Run: headless pygame with SDL's dummy video driver; simulated clock (each Clock.tick advances the game by its frame time, no real sleeping); random seed 0; keys injected as events and as key.get_pressed() state; no mouse input; restart key R tapped at the start of phases 3 and 4.
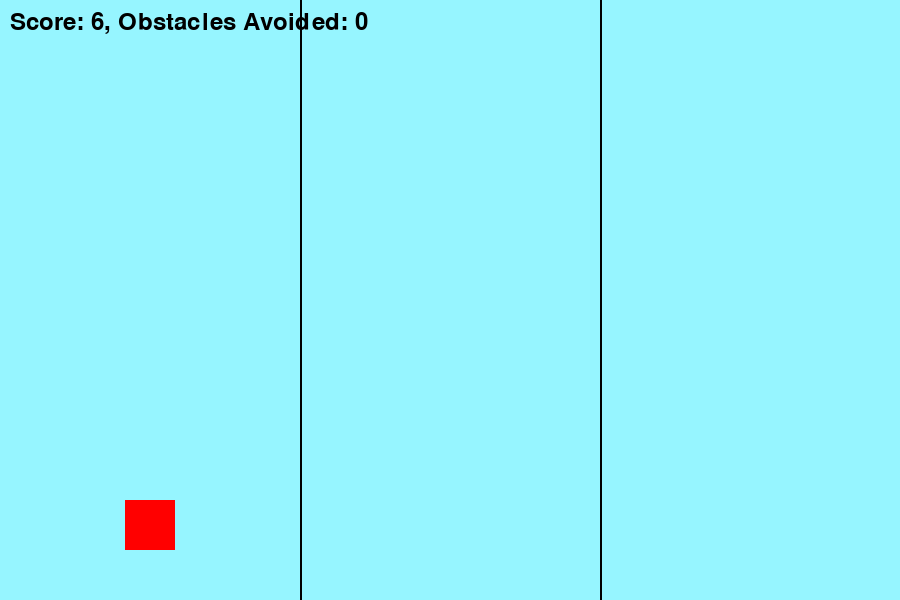
Frame 1 of 3 · flips 1–60 · no input
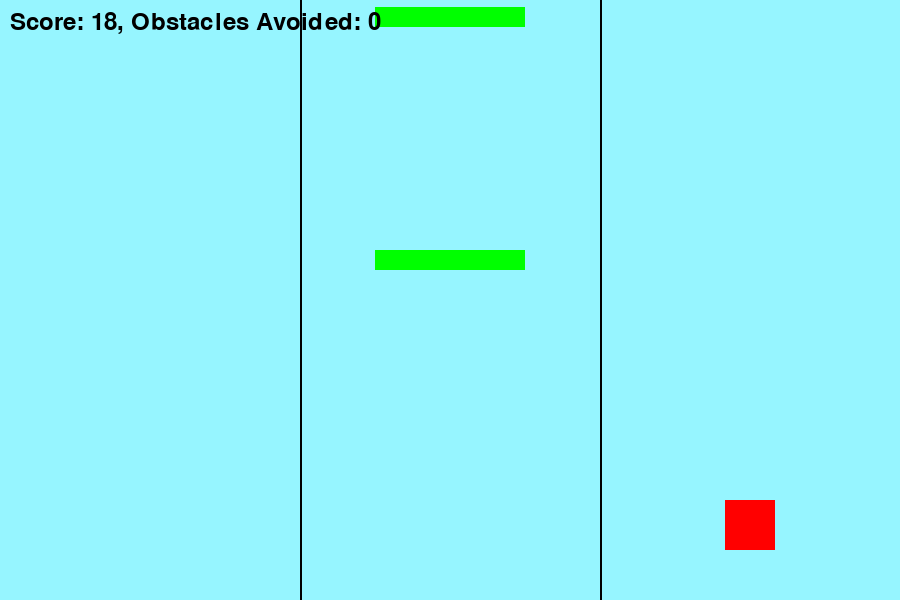
Frame 2 of 3 · flips 61–180 · tapped SPACE, RETURN · held RIGHT (→), D
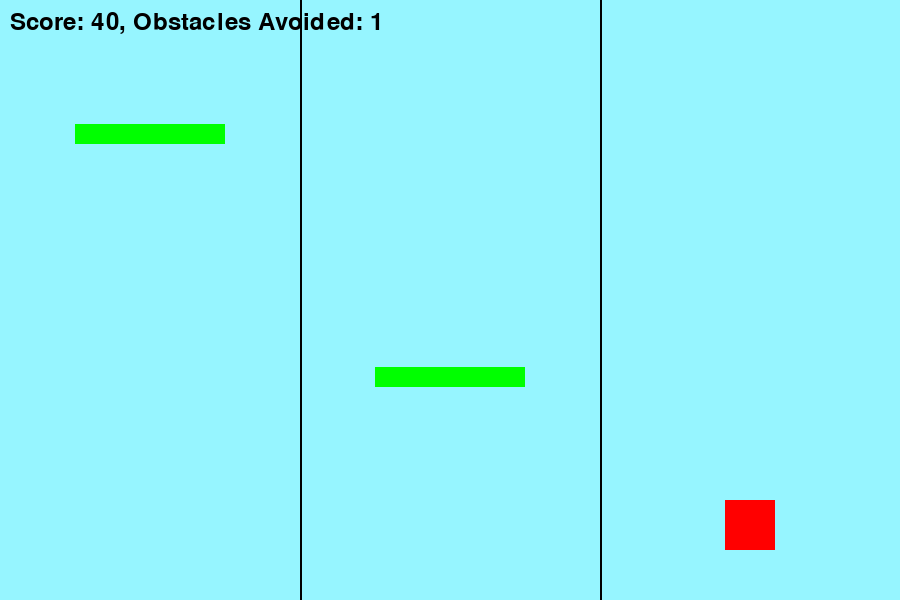
Frame 3 of 3 · flips 181–300 · tapped R · held DOWN (↓), S

The pygame program that drew these frames:

import pygame
import random

# Game Constants
SCREEN_WIDTH = 900
SCREEN_HEIGHT = 600
FPS = 60

# Lane configuration
LANE_X = [150, 450, 750]
LANE_LINES = [300, 600]
NUM_LANES = 3

# Player configuration
PLAYER_WIDTH = 50
PLAYER_HEIGHT = 50
PLAYER_Y = 500

# Obstacle configuration
OBSTACLE_WIDTH = 150
OBSTACLE_HEIGHT = 20
OBSTACLE_SPEED_BASE = 3
SPAWN_TIMER_BASE = 80

# Colors
BACKGROUND_COLOR = (150, 245, 255)
PLAYER_COLOR = (255, 0, 0)
OBSTACLE_COLOR = (0, 255, 0)
LINE_COLOR = (0, 0, 0)
TEXT_COLOR = (0, 0, 0)

# Difficulty settings
DIFFICULTY_LEVELS = [
    {"threshold": 0, "speed": 3, "multiplier": 1, "spawn_mod": 1},
    {"threshold": 100, "speed": 5, "multiplier": 1.5, "spawn_mod": 3},
    {"threshold": 200, "speed": 10, "multiplier": 2, "spawn_mod": 5}
]

class GameState:
    def __init__(self):
        self.reset()
    
    def reset(self):
        self.player_lane = 0
        self.obstacles = []
        self.score = 0
        self.obstacle_avoided = 0
        self.survival_time = 0
        self.obstacle_spawn_timer = 0
        self.running = True
        
        # Pre-calculate player rect for collision detection
        self.player_rect = pygame.Rect(
            LANE_X[self.player_lane] - PLAYER_WIDTH // 2, 
            PLAYER_Y, 
            PLAYER_WIDTH, 
            PLAYER_HEIGHT
        )
    
    def move_player(self, direction):
        """Move player left (-1) or right (1)"""
        new_lane = self.player_lane + direction
        if 0 <= new_lane < NUM_LANES:
            self.player_lane = new_lane
            self.player_rect.x = LANE_X[self.player_lane] - PLAYER_WIDTH // 2
    
    def get_difficulty_settings(self):
        """Get current difficulty settings based on score"""
        for i in range(len(DIFFICULTY_LEVELS) - 1, -1, -1):
            if self.score >= DIFFICULTY_LEVELS[i]["threshold"]:
                return DIFFICULTY_LEVELS[i]
        return DIFFICULTY_LEVELS[0]
    
    def update_score(self):
        """Update score based on survival time and obstacles avoided"""
        self.survival_time += 1
        base_score = self.survival_time // 10
        bonus_score = self.obstacle_avoided * 10
        difficulty = self.get_difficulty_settings()
        self.score = int((base_score + bonus_score) * difficulty["multiplier"])

def draw_player(screen, game_state):
    """Optimized player drawing using pre-calculated rect"""
    pygame.draw.rect(screen, PLAYER_COLOR, game_state.player_rect)

def draw_obstacles(screen, obstacles):
    """Optimized obstacle drawing with batch operations"""
    for obstacle in obstacles:
        obstacle_rect = pygame.Rect(
            obstacle['x'] - OBSTACLE_WIDTH // 2, 
            obstacle['y'], 
            OBSTACLE_WIDTH, 
            OBSTACLE_HEIGHT
        )
        pygame.draw.rect(screen, OBSTACLE_COLOR, obstacle_rect)

def check_collision(game_state):
    """Optimized collision detection using pygame rects"""
    player_rect = game_state.player_rect
    for obstacle in game_state.obstacles:
        obstacle_rect = pygame.Rect(
            obstacle['x'] - OBSTACLE_WIDTH // 2, 
            obstacle['y'], 
            OBSTACLE_WIDTH, 
            OBSTACLE_HEIGHT
        )
        if player_rect.colliderect(obstacle_rect):
            return True
    return False

def show_game_over(screen, score):
    """Optimized game over screen with pre-created surfaces"""
    # Create semi-transparent overlay
    overlay = pygame.Surface((SCREEN_WIDTH, SCREEN_HEIGHT))
    overlay.set_alpha(128) 
    overlay.fill((0, 0, 0))
    screen.blit(overlay, (0, 0))
    
    # Use different font sizes for better hierarchy
    title_font = pygame.font.Font(None, 74)
    text_font = pygame.font.Font(None, 48)
    
    # Render text with better positioning
    game_over_text = title_font.render("Game Over", True, (255, 0, 0))
    score_text = text_font.render(f"Your Score: {score}", True, (255, 255, 255))
    restart_text = text_font.render("Press R to Restart or Q to Quit", True, (255, 255, 255))
    
    # Center text properly
    screen_center_x = SCREEN_WIDTH // 2
    screen.blit(game_over_text, (screen_center_x - game_over_text.get_width() // 2, 200))
    screen.blit(score_text, (screen_center_x - score_text.get_width() // 2, 300))
    screen.blit(restart_text, (screen_center_x - restart_text.get_width() // 2, 400))
    pygame.display.flip()
    
    # Handle game over input
    waiting = True
    clock = pygame.time.Clock()
    while waiting:
        clock.tick(30)  # Lower FPS for game over screen
        for event in pygame.event.get():
            if event.type == pygame.QUIT:
                pygame.quit()
                return False
            if event.type == pygame.KEYDOWN:
                if event.key == pygame.K_r:
                    return True
                elif event.key == pygame.K_q:
                    pygame.quit()
                    return False
    return False

def update_obstacles(game_state):
    """Optimized obstacle management"""
    difficulty = game_state.get_difficulty_settings()
    obstacle_speed = difficulty["speed"]
    
    # Count obstacles that passed the player (only once per obstacle)
    for obstacle in game_state.obstacles:
        if obstacle['y'] > PLAYER_Y + PLAYER_HEIGHT and not obstacle.get('counted', False):
            game_state.obstacle_avoided += 1
            obstacle['counted'] = True
    
    # Update obstacle spawn timer
    game_state.obstacle_spawn_timer += difficulty["spawn_mod"]
    
    # Spawn new obstacles
    if game_state.obstacle_spawn_timer > SPAWN_TIMER_BASE:
        random_lane = random.randint(0, NUM_LANES - 1)
        game_state.obstacles.append({
            'x': LANE_X[random_lane],
            'y': -50,
            'counted': False
        })
        game_state.obstacle_spawn_timer = 0
    
    # Move obstacles and remove off-screen ones (single pass)
    game_state.obstacles = [
        {**obs, 'y': obs['y'] + obstacle_speed} 
        for obs in game_state.obstacles 
        if obs['y'] + obstacle_speed < 650
    ]

def handle_input(game_state):
    """Handle player input events"""
    for event in pygame.event.get():
        if event.type == pygame.QUIT:
            game_state.running = False
            return False
        
        if event.type == pygame.KEYDOWN:
            if event.key == pygame.K_LEFT or event.key == pygame.K_a:
                game_state.move_player(-1)
            elif event.key == pygame.K_RIGHT or event.key == pygame.K_d:
                game_state.move_player(1)
    return True

def run_game():
    """Main game loop with optimized structure"""
    pygame.init()
    screen = pygame.display.set_mode((SCREEN_WIDTH, SCREEN_HEIGHT))
    pygame.display.set_caption("Temple Run - Optimized")
    clock = pygame.time.Clock()
    
    # Pre-create font objects to avoid recreation
    score_font = pygame.font.Font(None, 36)
    
    game_state = GameState()
    
    while game_state.running:
        # Handle input
        if not handle_input(game_state):
            break
        
        # Update game state
        game_state.update_score()
        update_obstacles(game_state)
        
        # Check collision
        if check_collision(game_state):
            if show_game_over(screen, game_state.score):
                game_state.reset()  # Restart game
            else:
                break  # Quit game
        
        # Render everything
        screen.fill(BACKGROUND_COLOR)
        
        # Draw lanes (static elements)
        for x in LANE_LINES:
            pygame.draw.line(screen, LINE_COLOR, (x, 0), (x, SCREEN_HEIGHT), 2)
        
        # Draw obstacles
        draw_obstacles(screen, game_state.obstacles)
        
        # Draw player
        draw_player(screen, game_state)
        
        # Draw UI
        score_text = score_font.render(
            f"Score: {game_state.score}, Obstacles Avoided: {game_state.obstacle_avoided}", 
            True, TEXT_COLOR
        )
        screen.blit(score_text, (10, 10))
        
        pygame.display.flip()
        clock.tick(FPS)
    
    pygame.quit()

# Start the game
if __name__ == "__main__":
    run_game()
